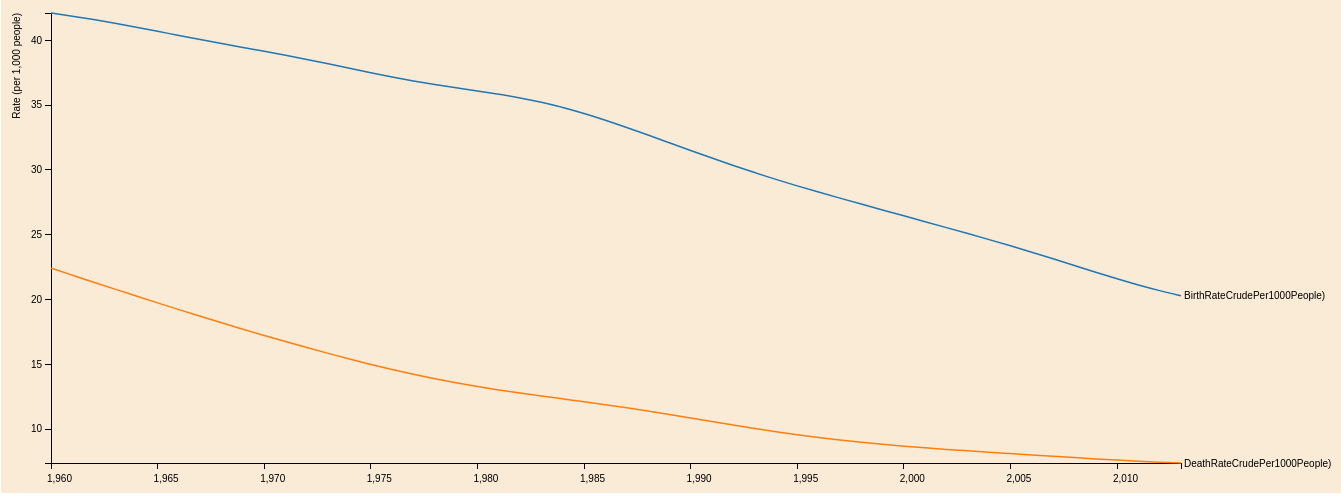
D3 v3 page, settled after 480 driven frames (8 s of simulated time); the page loaded 1 data file(s).


// ── multiSeriesLineChart.js
var margin = {top: 20, right: 160, bottom: 30, left: 50},
    width = 920 + margin.left + margin.right,
    height = 500 - margin.top - margin.bottom;

var x = d3.scale.linear()
       .range([0, width]);

var y = d3.scale.linear()
       .range([height, 0]);

var color = d3.scale.category10();

var xAxis = d3.svg.axis()
    .scale(x)
    .orient("bottom");

var yAxis = d3.svg.axis()
    .scale(y)
    .orient("left");

var line = d3.svg.line()
    .interpolate("basis")
    .x(function(d) { return x(d.Year); })
    .y(function(d) { return y(d.Rate); });

var svg = d3.select("body").append("svg")
    .attr("width", width + margin.left + margin.right)
    .attr("height", height + margin.top + margin.bottom)
  .append("g")
    .attr("transform", "translate(" + margin.left + "," + margin.top + ")");

d3.json("data2.json", function(error, data) {
  if (error) throw error;
  color.domain(d3.keys(data[0]).filter(function(key) { return key !== "Year"; }));
  data.forEach(function(d) {
    d.date = d.Year;
  });

  var cities = color.domain().map(function(name) {
    return {
      name: name,
      values: data.map(function(d) {
        return {Year: d.Year, Rate: +d[name]};
      })
    };
  });

  x.domain(d3.extent(data, function(d) { return d.Year; }));
  y.domain([
    d3.min(cities, function(c) { return d3.min(c.values, function(v) { return v.Rate; }); }),
    d3.max(cities, function(c) { return d3.max(c.values, function(v) { return v.Rate; }); })
  ]);

  svg.append("g")
        .attr("class", "x axis")
        .attr("transform", "translate(0," + height + ")")
        .call(xAxis)
        .selectAll("text")
        .style("text-anchor", "end")
        .attr("x", 6)
        .attr("dx", "1.5em")
        .attr("dy", "1em")
        
  svg.append("g")
      .attr("class", "y axis")
      .call(yAxis)
    .append("text")
      .attr("transform", "rotate(-90)")
      .attr("y", 6)
      .attr("dy", "-3.71em")
      .style("text-anchor", "end")
      .text("Rate (per 1,000 people)");

  var city = svg.selectAll(".city")
      .data(cities)
    .enter().append("g")
      .attr("class", "city");

  city.append("path")
      .attr("class", "line")
      .attr("d", function(d) { return line(d.values); })
      .style("stroke", function(d) { return color(d.name); });

  city.append("text")
      .datum(function(d) { return {name: d.name, value: d.values[d.values.length - 1]}; })
      .attr("transform", function(d) { return "translate(" + x(d.value.Year) + "," + y(d.value.Rate) + ")"; })
      .attr("x", 3)
      .attr("dy", ".35em")
      .text(function(d) { return d.name; });



});

### data: data2.json
[
 {
  "Year": "1960",
  "BirthRateCrudePer1000People)": "42.11",
  "DeathRateCrudePer1000People)": "22.42"
 },
 {
  "Year": "1961",
  "BirthRateCrudePer1000People)": "41.87",
  "DeathRateCrudePer1000People)": "21.88"
 },
 {
  "Year": "1962",
  "BirthRateCrudePer1000People)": "41.6",
  "DeathRateCrudePer1000People)": "21.34"
 },
 {
  "Year": "1963",
  "BirthRateCrudePer1000People)": "41.32",
  "DeathRateCrudePer1000People)": "20.8"
 },
 {
  "Year": "1964",
  "BirthRateCrudePer1000People)": "41.01",
  "DeathRateCrudePer1000People)": "20.27"
 },
 {
  "Year": "1965",
  "BirthRateCrudePer1000People)": "40.7",
  "DeathRateCrudePer1000People)": "19.74"
 },
 {
  "Year": "1966",
  "BirthRateCrudePer1000People)": "40.37",
  "DeathRateCrudePer1000People)": "19.22"
 },
 {
  "Year": "1967",
  "BirthRateCrudePer1000People)": "40.06",
  "DeathRateCrudePer1000People)": "18.7"
 },
 "... 46 more items"
]